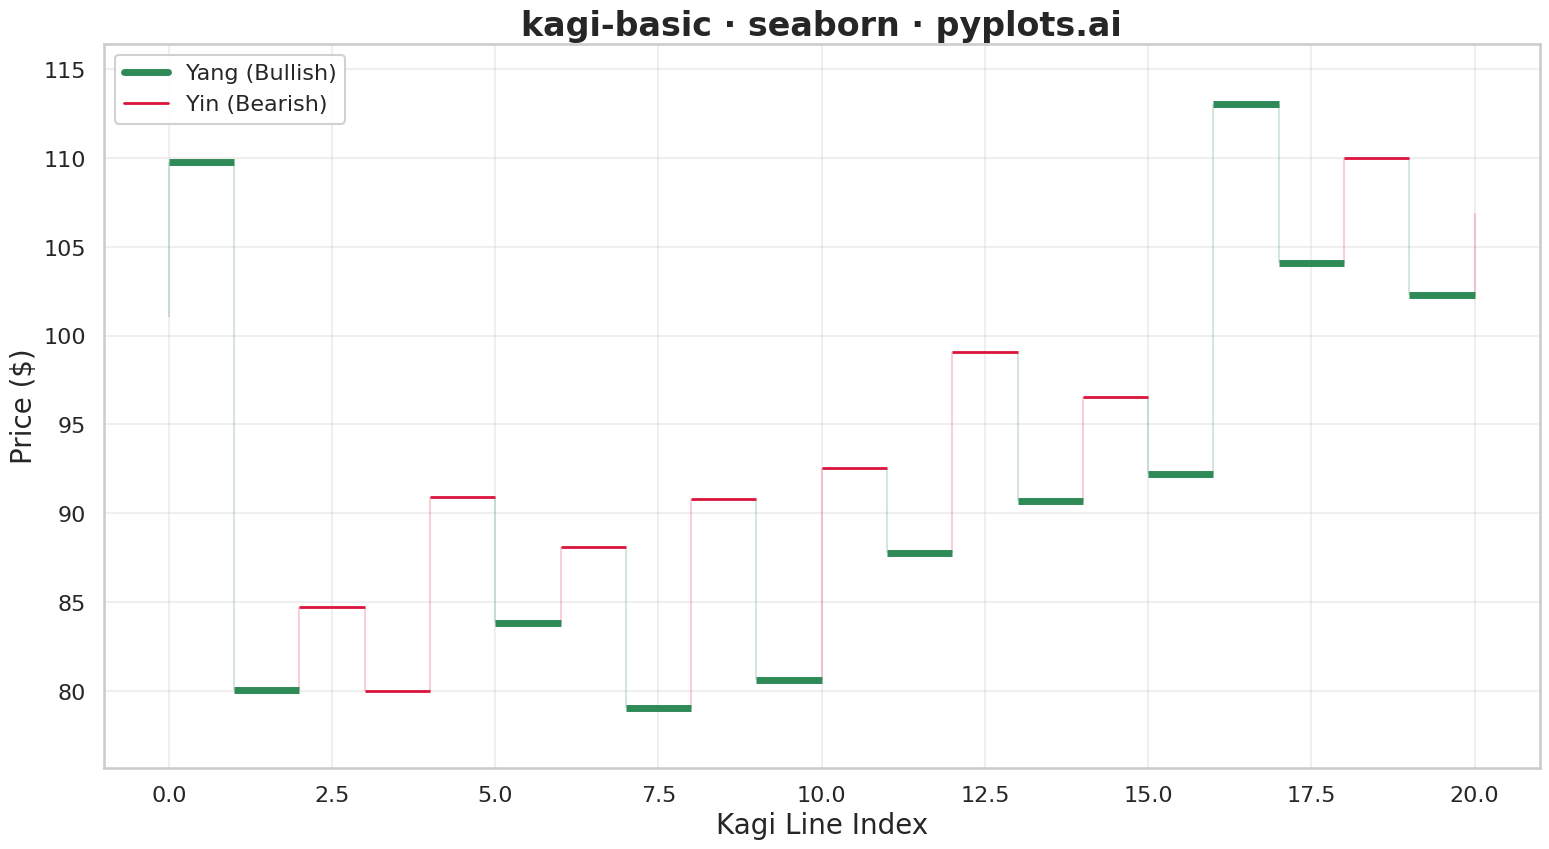

Write Python code to recreate this figure.
"""pyplots.ai
kagi-basic: Basic Kagi Chart
Library: seaborn 0.13.2 | Python 3.13.11
Quality: 85/100 | Created: 2026-01-08
"""

import matplotlib.pyplot as plt
import numpy as np
import pandas as pd
import seaborn as sns


# Set seaborn style and context for large canvas
sns.set_theme(style="whitegrid")
sns.set_context("talk", font_scale=1.3)

# Generate synthetic stock price data
np.random.seed(42)
n_days = 250

# Simulate realistic stock price movement (starting at $100)
returns = np.random.normal(0.0005, 0.02, n_days)
prices = 100 * np.cumprod(1 + returns)

# Kagi chart parameters
reversal_threshold = 0.04  # 4% reversal

# Build Kagi chart segments from price data
segments = []
direction = None  # 1 = up, -1 = down
current_price = prices[0]
last_high = prices[0]
last_low = prices[0]

for price in prices[1:]:
    if direction is None:
        # Initialize direction
        if price > current_price * (1 + reversal_threshold):
            direction = 1
            segments.append({"start": current_price, "end": price, "yang": price > last_high})
            last_high = max(last_high, price)
            current_price = price
        elif price < current_price * (1 - reversal_threshold):
            direction = -1
            segments.append({"start": current_price, "end": price, "yang": False})
            last_low = min(last_low, price)
            current_price = price
    elif direction == 1:
        # Currently going up
        if price > current_price:
            # Continue up - extend last segment
            if segments:
                segments[-1]["end"] = price
                segments[-1]["yang"] = price > last_high
            current_price = price
            last_high = max(last_high, price)
        elif price < current_price * (1 - reversal_threshold):
            # Reversal down
            direction = -1
            segments.append({"start": current_price, "end": price, "yang": price > last_low})
            current_price = price
            if price < last_low:
                last_low = price
    else:
        # Currently going down
        if price < current_price:
            # Continue down - extend last segment
            if segments:
                segments[-1]["end"] = price
            current_price = price
            last_low = min(last_low, price)
        elif price > current_price * (1 + reversal_threshold):
            # Reversal up
            direction = 1
            segments.append({"start": current_price, "end": price, "yang": price > last_high})
            current_price = price
            if price > last_high:
                last_high = price

# Build DataFrame for seaborn lineplot - create line data for each segment
line_data = []
line_id = 0

for i, seg in enumerate(segments):
    segment_type = "Yang (Bullish)" if seg["yang"] else "Yin (Bearish)"

    # Vertical line segment
    line_data.append({"x": i, "y": seg["start"], "segment": line_id, "type": segment_type})
    line_data.append({"x": i, "y": seg["end"], "segment": line_id, "type": segment_type})
    line_id += 1

    # Horizontal connector to next segment
    if i < len(segments) - 1:
        line_data.append({"x": i, "y": seg["end"], "segment": line_id, "type": segment_type})
        line_data.append({"x": i + 1, "y": seg["end"], "segment": line_id, "type": segment_type})
        line_id += 1

df = pd.DataFrame(line_data)

# Create figure
fig, ax = plt.subplots(figsize=(16, 9))

# Colors per specification: green for yang (bullish), red for yin (bearish)
palette = {"Yang (Bullish)": "#2E8B57", "Yin (Bearish)": "#DC143C"}
size_map = {"Yang (Bullish)": 5, "Yin (Bearish)": 2}

# Use seaborn lineplot for each segment type separately to control line width
for segment_type in ["Yang (Bullish)", "Yin (Bearish)"]:
    type_df = df[df["type"] == segment_type]
    for seg_id in type_df["segment"].unique():
        seg_df = type_df[type_df["segment"] == seg_id]
        sns.lineplot(
            data=seg_df,
            x="x",
            y="y",
            color=palette[segment_type],
            linewidth=size_map[segment_type],
            ax=ax,
            legend=False,
            solid_capstyle="butt",
        )

# Create legend manually for clarity
yang_line = plt.Line2D([0], [0], color="#2E8B57", linewidth=5, label="Yang (Bullish)")
yin_line = plt.Line2D([0], [0], color="#DC143C", linewidth=2, label="Yin (Bearish)")
ax.legend(handles=[yang_line, yin_line], loc="upper left", fontsize=16, framealpha=0.9)

# Labels and styling
ax.set_xlabel("Kagi Line Index", fontsize=20)
ax.set_ylabel("Price ($)", fontsize=20)
ax.set_title("kagi-basic · seaborn · pyplots.ai", fontsize=24, fontweight="bold")
ax.tick_params(axis="both", labelsize=16)

# Subtle solid grid (not dashed - cleaner appearance)
ax.grid(True, alpha=0.3, linestyle="-")
ax.set_axisbelow(True)

# Set axis limits with padding
y_min = min(min(seg["start"], seg["end"]) for seg in segments)
y_max = max(max(seg["start"], seg["end"]) for seg in segments)
padding = (y_max - y_min) * 0.1
ax.set_ylim(y_min - padding, y_max + padding)
ax.set_xlim(-1, len(segments))

plt.tight_layout()
plt.savefig("plot.png", dpi=300, bbox_inches="tight")
